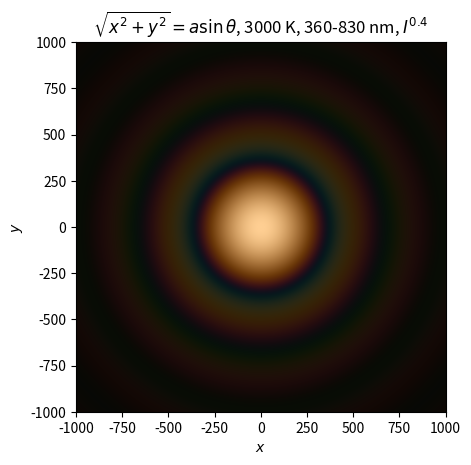

Python code for this plot:
'''
2D Airy pattern of blackbody.
'''

import matplotlib.pyplot as plt
import matplotlib.colors as colors
from scipy.special import j1
import numpy as np

ENHANCE = True
ENHANCE_POWER = .4

lim_a_sin_θ = 1000
res = 1000
n_λ = 200
λ_l = 360 # min 360
λ_r = 830 # max 830
T = 3000


img = np.zeros([res, res, 3])
λ = np.linspace(λ_l, λ_r, n_λ)
a_sin_θ_r = np.linspace(-lim_a_sin_θ, lim_a_sin_θ, res)
a_sin_θ_x, a_sin_θ_y = np.meshgrid(a_sin_θ_r, a_sin_θ_r)
a_sin_θ = np.sqrt(a_sin_θ_x ** 2 + a_sin_θ_y ** 2)


def g(λ, μ, σ1, σ2):
    return np.exp(-.5*((λ-μ)/(σ1 if λ < μ else σ2))**2)

def λ_to_XYZ(λ):
    return np.array([1.056*g(λ, 599.8, 37.9, 31.0)+0.362*g(λ, 442.0, 16.0, 26.7)-0.065*g(λ, 501.1, 20.4, 26.2),
                     0.821*g(λ, 568.8, 46.9, 40.5)+0.286*g(λ, 530.9, 16.3, 31.1),
                     1.217*g(λ, 437.0, 11.8, 36.0)+0.681*g(λ, 459.0, 26.0, 13.8)])

RGB_to_XYZ = 1/0.17697*np.array([[.49, .31, .2], [.17697, .81240, .01063], [0, .01, .99]])
XYZ_to_RGB = np.linalg.inv(RGB_to_XYZ)


hc = 1.23984198e3      # eV nm
c = 299792458e9        # nm s^-1
kB = 8.617333262145e-5 # eV K^-1
σ = 2/15*np.pi**5*kB**4/hc**3*c # ev s^-1 nm^-2 K^-4

def F_E(λ): # nm^-1
    B = 2*hc*c/λ**5/(np.exp(hc/(λ*kB*T))-1)
    return B/(σ*T**4/np.pi)


for i_λ in range(n_λ):
    k = 2*np.pi/λ[i_λ]
    Iλ = F_E(λ[i_λ])
    I = Iλ*(2*j1(k*a_sin_θ)/(k*a_sin_θ))**2
    if ENHANCE:
        I **= ENHANCE_POWER
    RGB = np.matmul(XYZ_to_RGB, λ_to_XYZ(λ[i_λ]))
    for i in range(3):
        img[:,:,i] += I * RGB[i]


# correction necessary since not every color is representable in RGB
img[img < 0] = 0

# basic scaling
img /= n_λ

# extra scaling necessary due to low brightness
img /= np.max(img)

plt.imshow(img, extent=(-lim_a_sin_θ, lim_a_sin_θ, -lim_a_sin_θ, lim_a_sin_θ))
plt.xlabel('$x$')
plt.ylabel('$y$')
title = r'$\sqrt{x^2+y^2} = a\sin\theta$'f', {T} K, {λ_l}-{λ_r} nm'
if ENHANCE:
    title += ', $I^{'f'{ENHANCE_POWER}''}$'
plt.title(title)
plt.savefig('Airy_7.png', dpi=400)
